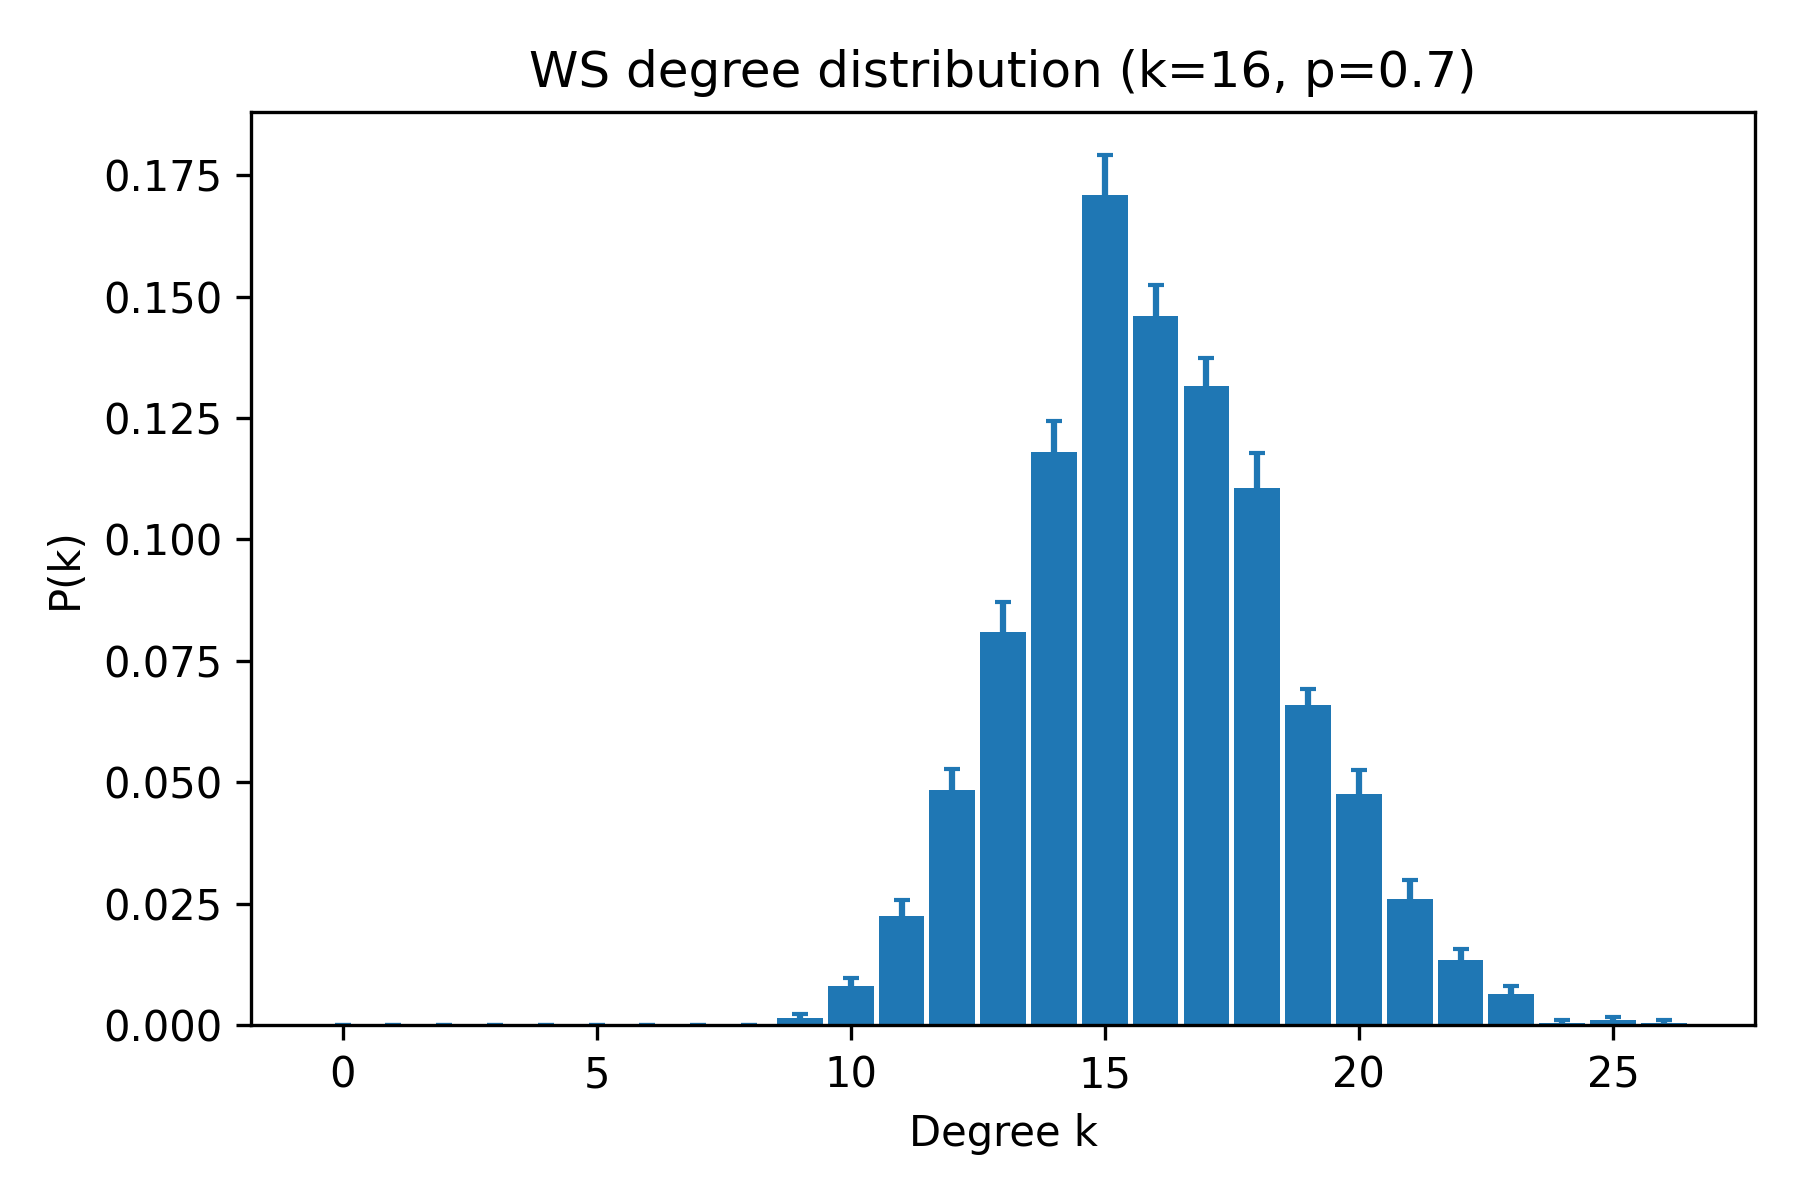

Values plotted in this chart, from the file beside it:
k, pk_mean, pk_sem
0, 0.0, 0.0
1, 0.0, 0.0
2, 0.0, 0.0
3, 0.0, 0.0
4, 0.0, 0.0
5, 0.0, 0.0
6, 0.0, 0.0
7, 0.0, 0.0
8, 0.0, 0.0
9, 0.0015, 0.0008192
10, 0.008, 0.001717
11, 0.0225, 0.003315
12, 0.0485, 0.004247
13, 0.081, 0.006022
14, 0.118, 0.006473
15, 0.171, 0.008043
16, 0.146, 0.006341
17, 0.1315, 0.005771
18, 0.1105, 0.007308
19, 0.066, 0.003112
20, 0.0475, 0.005123
21, 0.026, 0.003798
22, 0.0135, 0.002209
23, 0.0065, 0.0015
24, 0.0005, 0.0005
25, 0.001, 0.0006882
26, 0.0005, 0.0005
